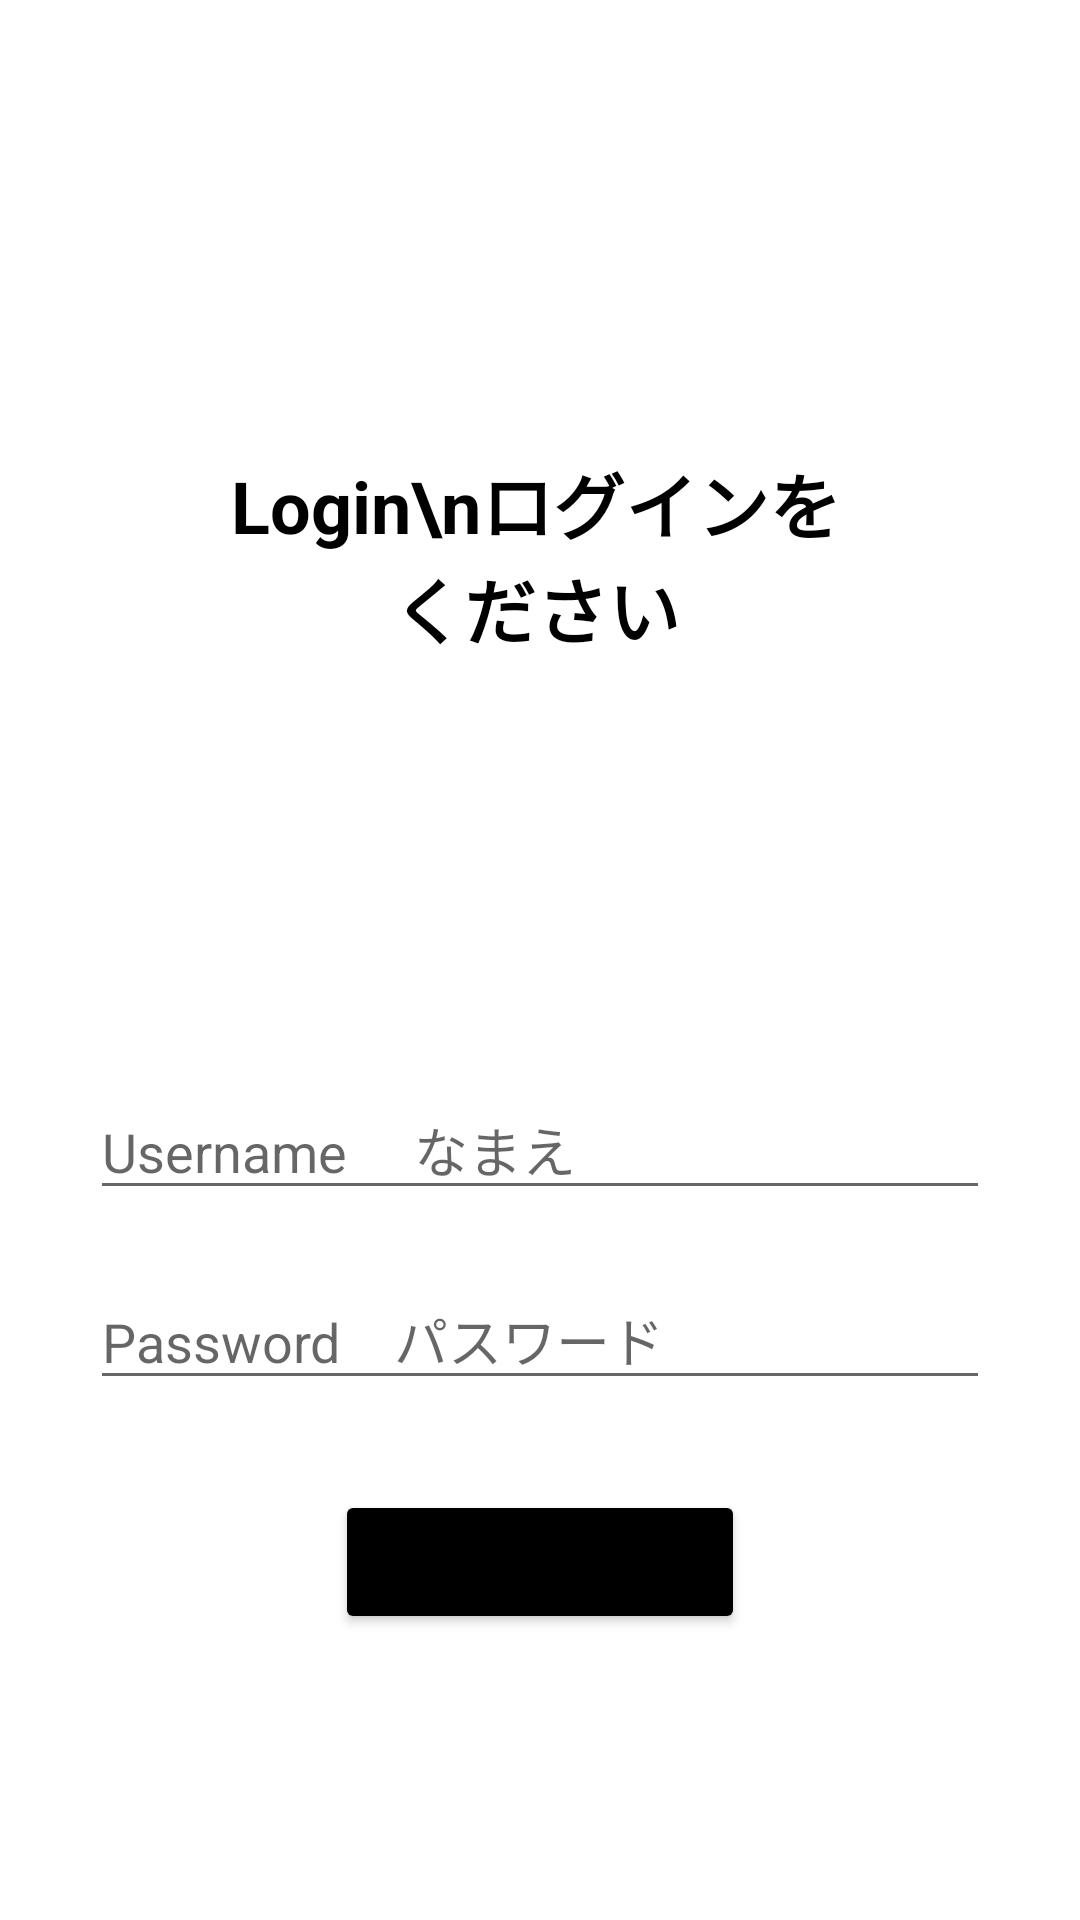

The Android layout XML behind this screen, and the referenced resources:
<!-- AndroidManifest.xml: application theme Theme.Capstone -->
<!-- res/layout/activity_login.xml -->
<?xml version="1.0" encoding="utf-8"?>
<androidx.constraintlayout.widget.ConstraintLayout xmlns:android="http://schemas.android.com/apk/res/android"
    xmlns:tools="http://schemas.android.com/tools"
    android:layout_width="match_parent"
    android:layout_height="match_parent"
    xmlns:app="http://schemas.android.com/apk/res-auto">

    <ImageButton
        android:id="@+id/Login_activity_imageButton"
        android:layout_width="60dp"
        android:layout_height="40dp"
        android:layout_marginStart="16dp"
        android:layout_marginTop="16dp"
        android:layout_marginEnd="335dp"
        android:layout_marginBottom="655dp"
        android:background="@color/black"
        android:onClick="goto_main_activity"
        android:scaleType="centerInside"
        app:layout_constraintBottom_toBottomOf="parent"
        app:layout_constraintEnd_toEndOf="parent"
        app:layout_constraintStart_toStartOf="parent"
        app:layout_constraintTop_toTopOf="parent"
        app:srcCompat="@drawable/white_arrow"
        />

    <TextView
        android:id="@+id/ActivityRegister_textView"
        android:layout_width="220dp"
        android:layout_height="80dp"
        android:layout_marginStart="110dp"
        android:layout_marginTop="150dp"
        android:layout_marginEnd="110dp"
        android:layout_marginBottom="50dp"
        android:text="Login\nログインをください"
        android:textAlignment="center"
        android:textColor="@color/black"
        android:textSize="24sp"
        android:textStyle="bold"
        app:layout_constraintBottom_toTopOf="@+id/login_info_layout"
        app:layout_constraintEnd_toEndOf="parent"
        app:layout_constraintHorizontal_bias="0.517"
        app:layout_constraintStart_toStartOf="parent"
        app:layout_constraintTop_toTopOf="parent"
        app:layout_constraintVertical_bias="0.0" />

    <LinearLayout
        android:id="@+id/login_info_layout"
        android:layout_width="300dp"
        android:layout_height="wrap_content"
        android:layout_gravity="center"
        android:layout_marginStart="100dp"
        android:layout_marginTop="130dp"
        android:layout_marginEnd="100dp"
        android:orientation="vertical"
        android:visibility="visible"
        app:layout_constraintEnd_toEndOf="parent"
        app:layout_constraintStart_toStartOf="parent"
        app:layout_constraintTop_toBottomOf="@+id/ActivityRegister_textView">


        <EditText
            android:id="@+id/username_input"
            android:layout_width="match_parent"
            android:layout_height="wrap_content"
            android:layout_marginBottom="20dp"
            android:ems="10"
            android:hint="Username 　なまえ"
            android:inputType="text"
            tools:layout_editor_absoluteX="102dp"
            tools:layout_editor_absoluteY="156dp" />

        <EditText
            android:id="@+id/password_input"
            android:layout_width="match_parent"
            android:layout_height="wrap_content"
            android:layout_marginBottom="20dp"
            android:ems="10"
            android:hint="Password　パスワード"
            android:inputType="textPassword"
            tools:layout_editor_absoluteX="100dp"
            tools:layout_editor_absoluteY="220dp" />


        <Button
            android:id="@+id/login_button"
            android:layout_width="wrap_content"
            android:layout_height="wrap_content"
            android:layout_gravity="center_horizontal"
            android:layout_marginStart="0dp"
            android:layout_marginTop="10dp"
            android:layout_marginEnd="0dp"
            android:backgroundTint="#000000"
            android:text="Login\nログイン"
            app:layout_constraintEnd_toEndOf="parent"
            app:layout_constraintHorizontal_bias="0.0"
            app:layout_constraintStart_toStartOf="parent"
            app:layout_constraintTop_toBottomOf='@id/login_info_layout' />

    </LinearLayout>

</androidx.constraintlayout.widget.ConstraintLayout>
<!-- resources referenced by this layout -->
<resources>
  <!-- drawable white_arrow: png bitmap (drawable, 10427 bytes) -->
  <style name="Theme.Capstone" parent="Theme.MaterialComponents.DayNight.NoActionBar">
          
          <item name="colorPrimary">#000000</item>
          <item name="colorPrimaryVariant">#000000</item>
          <item name="colorOnPrimary">@color/white</item>
           Secondary brand color.
          <item name="colorSecondary">#000000</item>
          <item name="colorSecondaryVariant">#000000</item>
          <item name="colorOnSecondary">@color/black</item>
          Status bar color.
          <item name="android:statusBarColor">#000000</item>
          Customize your theme here.
  
      </style>
  <!-- not gathered from this repository: default colours our renderer supplied (Android Studio template values) -->
  <color name="black">#FF000000</color>
  <color name="white">#FFFFFFFF</color>
</resources>
